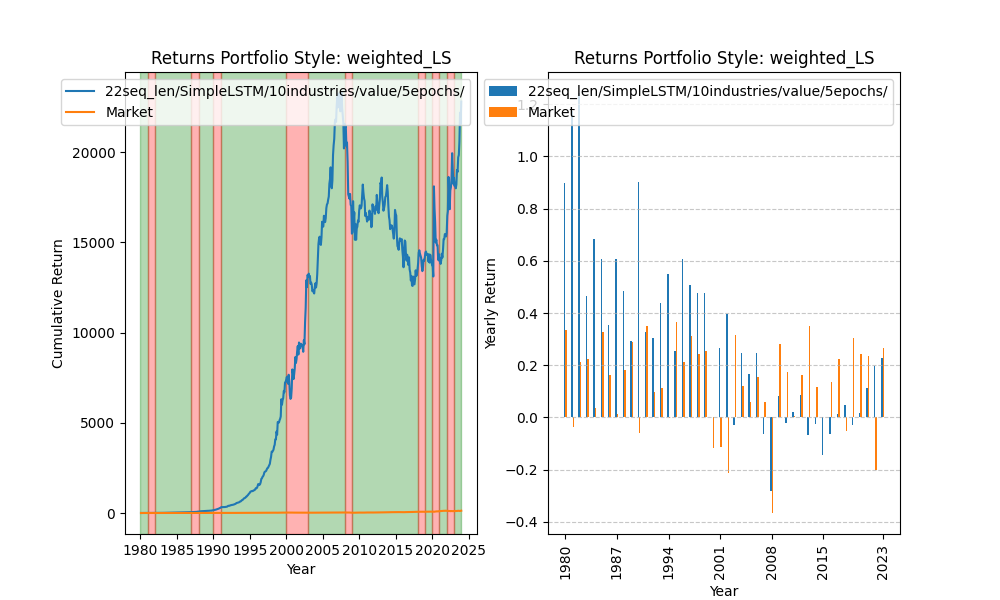

Source data for this figure (header and first rows):
date, 0
1980-01-02, 0.9842
1980-01-03, 0.9917
1980-01-04, 0.9934
1980-01-07, 0.9975
1980-01-08, 0.9831
1980-01-09, 0.9853
1980-01-10, 0.9755
1980-01-11, 0.977
1980-01-14, 0.977
1980-01-15, 0.9732
1980-01-16, 0.9705
1980-01-17, 0.9729
1980-01-18, 0.9836
1980-01-21, 0.9938
1980-01-22, 0.9967
1980-01-23, 0.9885
1980-01-24, 0.9905
1980-01-25, 0.9932
1980-01-28, 1.006
1980-01-29, 1.001
1980-01-30, 0.9951
1980-01-31, 0.9899
1980-02-01, 0.9865
1980-02-04, 0.9836
1980-02-05, 0.9828
1980-02-06, 0.9883
1980-02-07, 1.012
1980-02-08, 1.032
1980-02-11, 1.026
1980-02-12, 1.023
1980-02-13, 1.026
1980-02-14, 1.034
1980-02-15, 1.042
1980-02-19, 1.046
1980-02-20, 1.057
1980-02-21, 1.069
1980-02-22, 1.076
1980-02-25, 1.07
1980-02-26, 1.07
1980-02-27, 1.071
1980-02-28, 1.072
1980-02-29, 1.068
1980-03-03, 1.059
1980-03-04, 1.063
1980-03-05, 1.075
1980-03-06, 1.094
1980-03-07, 1.102
1980-03-10, 1.099
1980-03-11, 1.097
1980-03-12, 1.104
1980-03-13, 1.111
1980-03-14, 1.113
1980-03-17, 1.129
1980-03-18, 1.119
1980-03-19, 1.115
1980-03-20, 1.123
1980-03-21, 1.131
1980-03-24, 1.159
1980-03-25, 1.163
1980-03-26, 1.169
... 11,033 more rows
